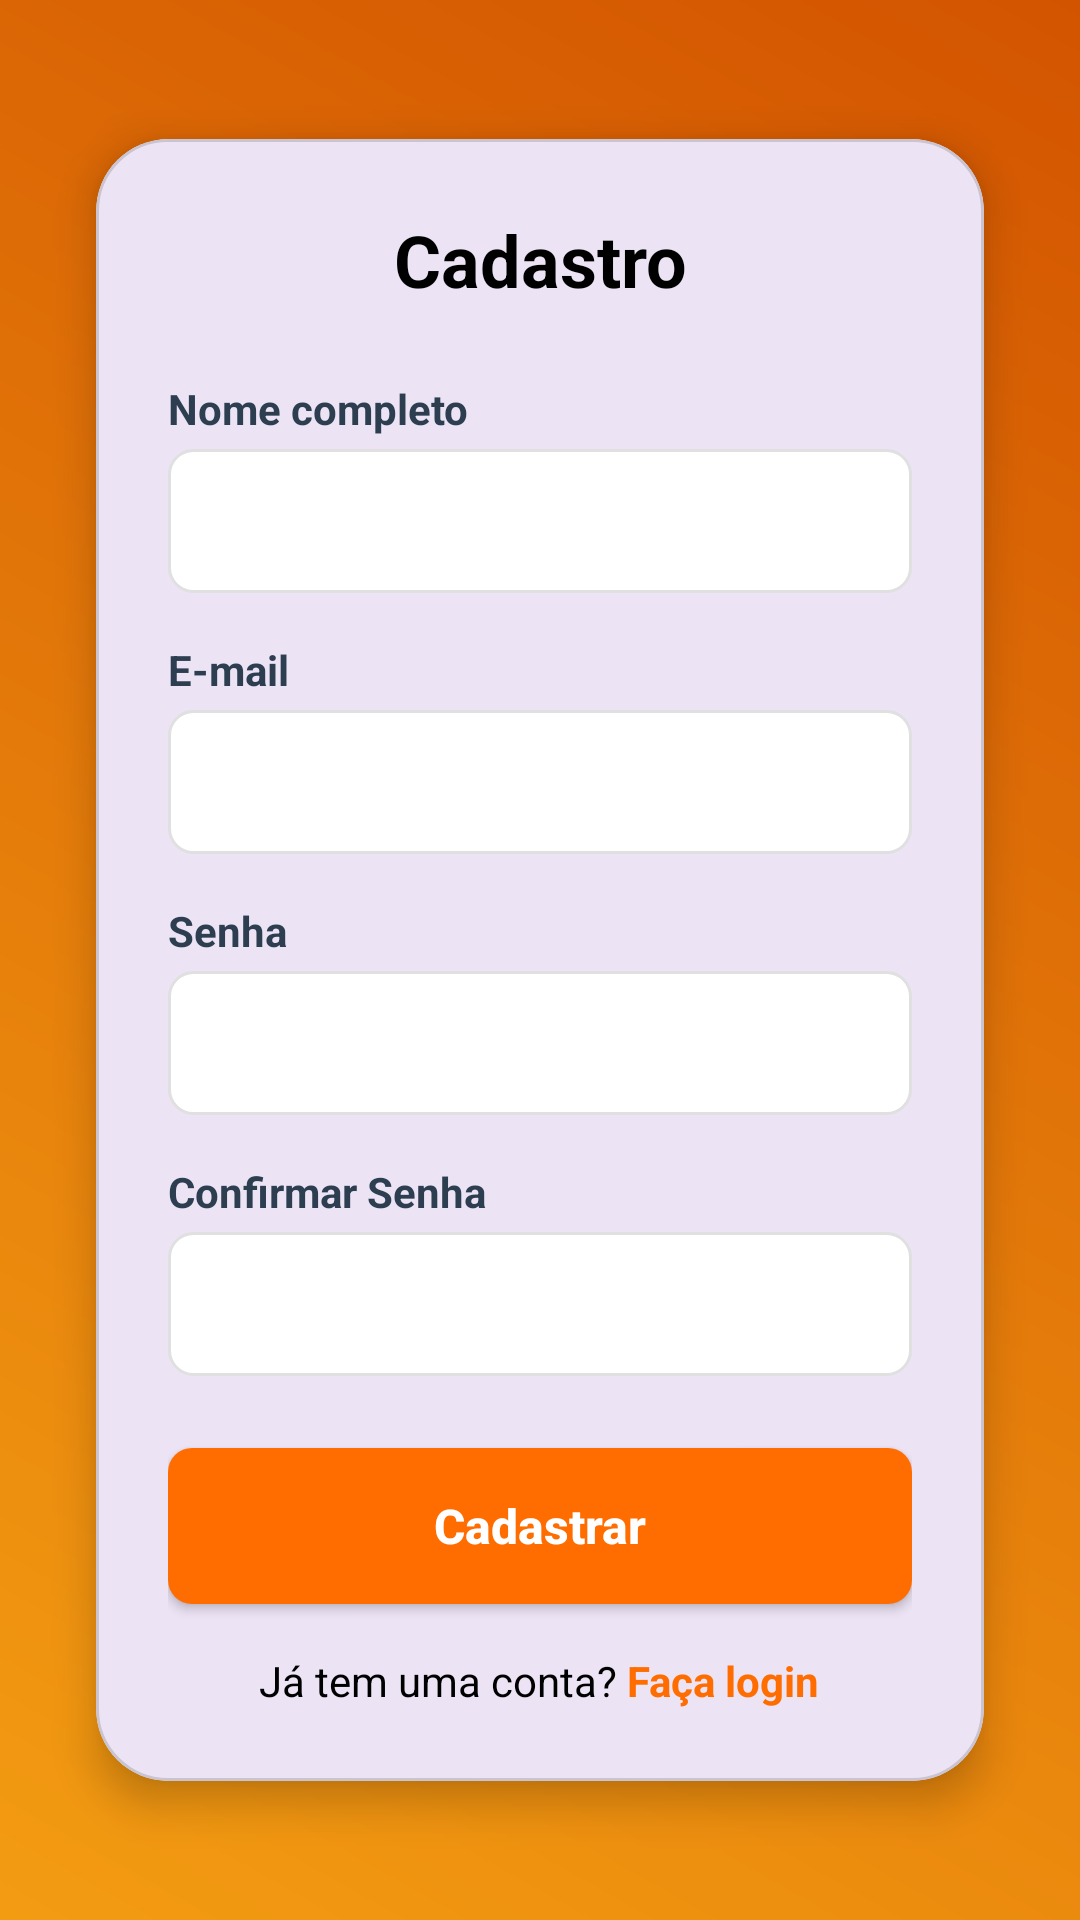

Android layout source for this screen:
<!-- AndroidManifest.xml: application theme Theme.CurriculumApp -->
<!-- res/layout/activity_register.xml -->
<?xml version="1.0" encoding="utf-8"?>
<androidx.constraintlayout.widget.ConstraintLayout xmlns:android="http://schemas.android.com/apk/res/android"
    xmlns:app="http://schemas.android.com/apk/res-auto"
    xmlns:tools="http://schemas.android.com/tools"
    android:layout_width="match_parent"
    android:layout_height="match_parent"
    android:background="@drawable/login_gradient"
    tools:context=".RegisterActivity">

    <com.google.android.material.card.MaterialCardView
        android:layout_width="0dp"
        android:layout_height="wrap_content"
        android:layout_margin="32dp"
        app:cardCornerRadius="24dp"
        app:cardElevation="8dp"
        app:layout_constraintBottom_toBottomOf="parent"
        app:layout_constraintEnd_toEndOf="parent"
        app:layout_constraintStart_toStartOf="parent"
        app:layout_constraintTop_toTopOf="parent">

        <LinearLayout
            android:layout_width="match_parent"
            android:layout_height="wrap_content"
            android:orientation="vertical"
            android:padding="24dp">

            <TextView
                android:layout_width="match_parent"
                android:layout_height="wrap_content"
                android:layout_marginBottom="24dp"
                android:gravity="center"
                android:text="Cadastro"
                android:textColor="@color/black"
                android:textSize="24sp"
                android:textStyle="bold" />

            <TextView
                android:layout_width="wrap_content"
                android:layout_height="wrap_content"
                android:text="Nome completo"
                android:textColor="@color/text_dark"
                android:textStyle="bold" />

            <EditText
                android:id="@+id/etName"
                android:layout_width="match_parent"
                android:layout_height="48dp"
                android:layout_marginTop="4dp"
                android:layout_marginBottom="16dp"
                android:background="@drawable/rounded_input"
                android:inputType="textPersonName"
                android:paddingHorizontal="12dp" />

            <TextView
                android:layout_width="wrap_content"
                android:layout_height="wrap_content"
                android:text="E-mail"
                android:textColor="@color/text_dark"
                android:textStyle="bold" />

            <EditText
                android:id="@+id/etEmail"
                android:layout_width="match_parent"
                android:layout_height="48dp"
                android:layout_marginTop="4dp"
                android:layout_marginBottom="16dp"
                android:background="@drawable/rounded_input"
                android:inputType="textEmailAddress"
                android:paddingHorizontal="12dp" />

            <TextView
                android:layout_width="wrap_content"
                android:layout_height="wrap_content"
                android:text="Senha"
                android:textColor="@color/text_dark"
                android:textStyle="bold" />

            <EditText
                android:id="@+id/etPassword"
                android:layout_width="match_parent"
                android:layout_height="48dp"
                android:layout_marginTop="4dp"
                android:layout_marginBottom="16dp"
                android:background="@drawable/rounded_input"
                android:inputType="textPassword"
                android:paddingHorizontal="12dp" />

            <TextView
                android:layout_width="wrap_content"
                android:layout_height="wrap_content"
                android:text="Confirmar Senha"
                android:textColor="@color/text_dark"
                android:textStyle="bold" />

            <EditText
                android:id="@+id/etConfirmPassword"
                android:layout_width="match_parent"
                android:layout_height="48dp"
                android:layout_marginTop="4dp"
                android:layout_marginBottom="24dp"
                android:background="@drawable/rounded_input"
                android:inputType="textPassword"
                android:paddingHorizontal="12dp" />

            <Button
                android:id="@+id/btnRegister"
                android:layout_width="match_parent"
                android:layout_height="52dp"
                android:background="@drawable/button_background"
                android:text="Cadastrar"
                android:textAllCaps="false"
                android:textColor="@color/white"
                android:textSize="16sp"
                android:textStyle="bold"
                app:backgroundTint="@null" />

            <LinearLayout
                android:layout_width="wrap_content"
                android:layout_height="wrap_content"
                android:layout_gravity="center"
                android:layout_marginTop="16dp"
                android:orientation="horizontal">

                <TextView
                    android:layout_width="wrap_content"
                    android:layout_height="wrap_content"
                    android:text="Já tem uma conta? "
                    android:textColor="@color/black" />

                <TextView
                    android:id="@+id/tvLogin"
                    android:layout_width="wrap_content"
                    android:layout_height="wrap_content"
                    android:text="Faça login"
                    android:textColor="@color/primary_orange"
                    android:textStyle="bold" />
            </LinearLayout>

        </LinearLayout>
    </com.google.android.material.card.MaterialCardView>

</androidx.constraintlayout.widget.ConstraintLayout>
<!-- resources referenced by this layout -->
<resources>
  <color name="black">#FF000000</color>
  <color name="primary_orange">#FF6D00</color>
  <color name="text_dark">#2C3E50</color>
  <color name="white">#FFFFFFFF</color>
  <!-- drawable button_background (drawable) -->
  <?xml version="1.0" encoding="utf-8"?>
  
  <shape xmlns:android="http://schemas.android.com/apk/res/android">
      <solid android:color="@color/primary_orange" />
      <corners android:radius="8dp" />
  </shape>
  <!-- drawable login_gradient (drawable) -->
  <?xml version="1.0" encoding="utf-8"?>
  <shape xmlns:android="http://schemas.android.com/apk/res/android">
      <gradient
          android:angle="45"
          android:endColor="#D35400"
          android:startColor="#F39C12"
          android:type="linear" />
  </shape>
  <!-- drawable rounded_input (drawable) -->
  <?xml version="1.0" encoding="utf-8"?>
  
  <shape xmlns:android="http://schemas.android.com/apk/res/android">
      <solid android:color="@color/white" />
      <stroke
          android:width="1dp"
          android:color="@color/input_border" />
      <corners android:radius="8dp" />
  </shape>
  <style name="Theme.CurriculumApp" parent="Base.Theme.CurriculumApp" />
  <color name="input_border">#E0E0E0</color>
  <style name="Base.Theme.CurriculumApp" parent="Theme.Material3.DayNight.NoActionBar">
          
          
      </style>
</resources>
